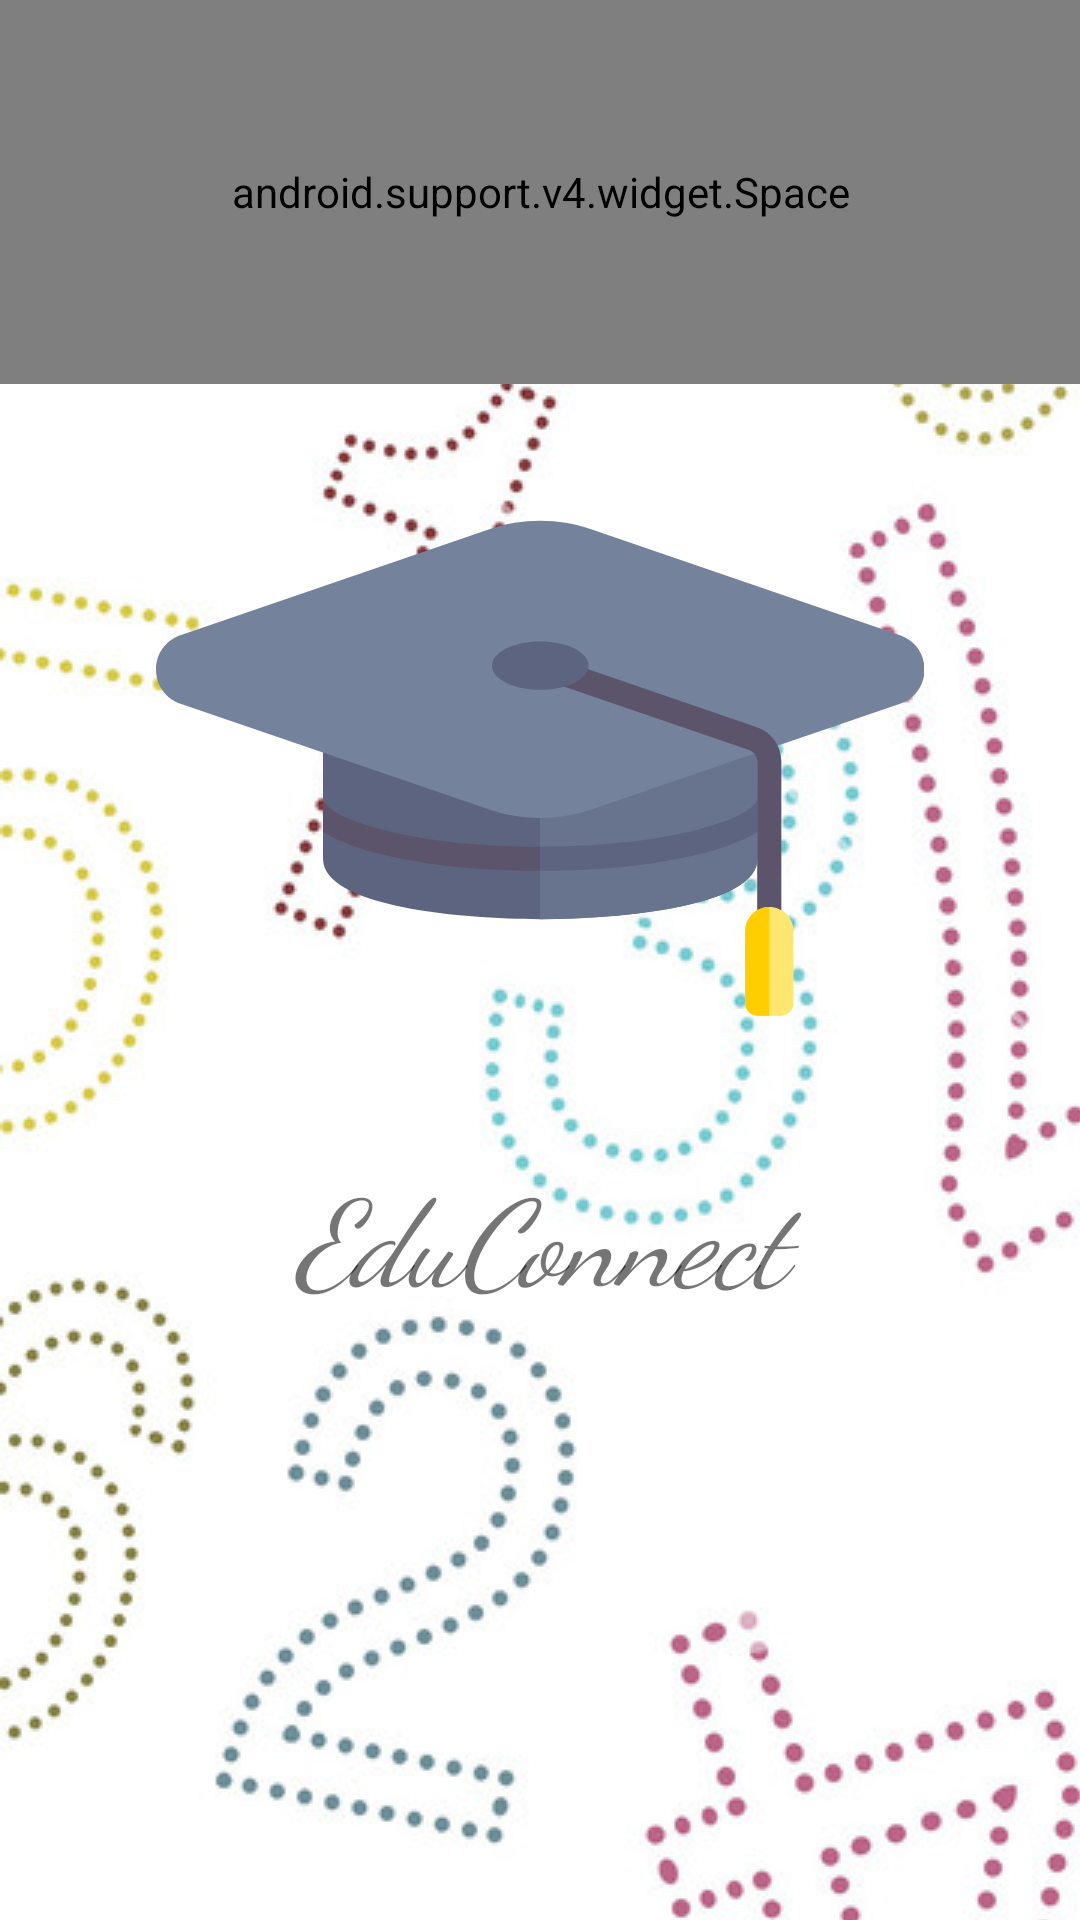

The Android layout XML behind this screen, and the referenced resources:
<!-- AndroidManifest.xml: activity theme AppTheme -->
<!-- res/layout/activity_splash_screen.xml -->
<?xml version="1.0" encoding="utf-8"?>
<LinearLayout xmlns:android="http://schemas.android.com/apk/res/android"
    xmlns:app="http://schemas.android.com/apk/res-auto"
    xmlns:tools="http://schemas.android.com/tools"
    android:layout_width="match_parent"
    android:layout_height="match_parent"
    android:orientation="vertical"
    android:background="@drawable/splashscreen_background_pattern"
    tools:context="com.amarpreetsinghprojects.educonnect.SplashScreenActivity">

    <android.support.v4.widget.Space
        android:layout_width="match_parent"
        android:layout_height="0dp"
        android:layout_weight="1"/>
    <ImageView
        android:layout_width="match_parent"
        android:layout_height="0dp"
        android:layout_weight="2"
        android:src="@drawable/icon" />

    <TextView
        android:layout_width="match_parent"
        android:layout_height="0dp"
        android:layout_weight="2"
        android:gravity="center_horizontal"
        android:text="@string/app_name"
        android:textSize="40sp"
        android:textStyle="italic"
        android:fontFamily="cursive"/>

</LinearLayout>
<!-- resources referenced by this layout -->
<resources>
  <!-- drawable icon: vector/xml drawable (drawable, 3905 chars, omitted) -->
  <!-- drawable splashscreen_background_pattern (drawable) -->
  <?xml version="1.0" encoding="utf-8"?>
  <bitmap xmlns:android="http://schemas.android.com/apk/res/android"
      android:src="@drawable/splashscreen_pattern_tile"
      android:tileMode="repeat"/>
  <string name="app_name">EduConnect</string>
  <style name="AppTheme" parent="Theme.AppCompat.Light.DarkActionBar">
          
          <item name="colorPrimary">@color/colorPrimary</item>
          <item name="colorPrimaryDark">@color/colorPrimaryDark</item>
          <item name="colorAccent">@color/colorAccent</item>
      </style>
  <!-- drawable splashscreen_pattern_tile: jpg bitmap (drawable, 228256 bytes) -->
  <color name="colorPrimary">#03A9F4</color>
  <color name="colorPrimaryDark">#2196F3</color>
  <color name="colorAccent">#FFC107</color>
</resources>
